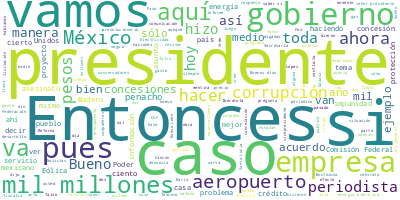

The data file committed next to this chart (first rows):
Participante, Texto, Sentimiento, Palabras, Dia, Mes, Anio
PRESIDENTE ANDRES MANUEL LOPEZ OBRADOR, Buenos días., 0.0, 2, 23, 02, 2022
PRESIDENTE ANDRES MANUEL LOPEZ OBRADOR, Bueno, pues como todos los miércoles, va…, 0.0, 49, 23, 02, 2022
PRESIDENTE ANDRES MANUEL LOPEZ OBRADOR, Hoy es un día histórico, hoy se recuerda…, 0.0, 82, 23, 02, 2022
PRESIDENTE ANDRES MANUEL LOPEZ OBRADOR, Un crimen horrendo, una vergüenza en la …, 0.0, 49, 23, 02, 2022
PRESIDENTE ANDRES MANUEL LOPEZ OBRADOR, Habían estado en el gobierno de Porfirio…, 0.0, 58, 23, 02, 2022
PRESIDENTE ANDRES MANUEL LOPEZ OBRADOR, Entonces, lo exigió por eso Huerta, lo m…, 0.0, 80, 23, 02, 2022
PRESIDENTE ANDRES MANUEL LOPEZ OBRADOR, Y participó el peor embajador que hemos …, 0.0, 61, 23, 02, 2022
PRESIDENTE ANDRES MANUEL LOPEZ OBRADOR, Cuando está preso aquí en la intendencia…, 0.0, 121, 23, 02, 2022
PRESIDENTE ANDRES MANUEL LOPEZ OBRADOR, De modo que eso es lo que hoy vamos a re…, 0.0, 22, 23, 02, 2022
PRESIDENTE ANDRES MANUEL LOPEZ OBRADOR, Son pocos los casos en el mundo de asesi…, 0.0, 94, 23, 02, 2022
PRESIDENTE ANDRES MANUEL LOPEZ OBRADOR, Vamos a estar hoy haciendo una guardia a…, 0.0, 79, 23, 02, 2022
ANA ELIZABETH GARCIA VILCHIS, Gracias, presidente., 0.0, 2, 23, 02, 2022
ANA ELIZABETH GARCIA VILCHIS, Buenos días a todas, todos, compañeras, …, 0.0, 7, 23, 02, 2022
ANA ELIZABETH GARCIA VILCHIS, Estuvo cargada la semana. Entonces, vamo…, 0.0, 11, 23, 02, 2022
ANA ELIZABETH GARCIA VILCHIS, Primero vamos a presentar una alerta de …, 0.0, 51, 23, 02, 2022
ANA ELIZABETH GARCIA VILCHIS, La farmacéutica Merck pidió a la poblaci…, 0.0, 58, 23, 02, 2022
ANA ELIZABETH GARCIA VILCHIS, Si usted encuentra uno de los números de…, 0.0, 40, 23, 02, 2022
ANA ELIZABETH GARCIA VILCHIS, Ahora sí, vamos a pasar a las noticias f…, 0.0, 9, 23, 02, 2022
ANA ELIZABETH GARCIA VILCHIS, Nado sincronizado para difundir una ment…, 0.0, 59, 23, 02, 2022
ANA ELIZABETH GARCIA VILCHIS, Esta mentira forma parte de la campaña q…, 0.0, 54, 23, 02, 2022
ANA ELIZABETH GARCIA VILCHIS, Las concesiones de Vidanta en varios lug…, 0.0, 37, 23, 02, 2022
ANA ELIZABETH GARCIA VILCHIS, El mismo Grupo Vidanta aclaró en un comu…, 0.0, 25, 23, 02, 2022
ANA ELIZABETH GARCIA VILCHIS, ‘Todas las concesiones de playa y uso ob…, 0.0, 40, 23, 02, 2022
ANA ELIZABETH GARCIA VILCHIS, El Grupo Vidanta precisó que, si bien ay…, 0.0, 17, 23, 02, 2022
ANA ELIZABETH GARCIA VILCHIS, Exponer esta mentira y citar a los medio…, 0.0, 48, 23, 02, 2022
ANA ELIZABETH GARCIA VILCHIS, Siguiente, por favor. Falso que casa ren…, 0.0, 19, 23, 02, 2022
ANA ELIZABETH GARCIA VILCHIS, El 19 de febrero pasado el periódico Ref…, 0.0, 82, 23, 02, 2022
ANA ELIZABETH GARCIA VILCHIS, Al respecto, el periódico La Jornada pub…, 0.0, 44, 23, 02, 2022
ANA ELIZABETH GARCIA VILCHIS, Como información adicional, la empresa B…, 0.0, 50, 23, 02, 2022
ANA ELIZABETH GARCIA VILCHIS, Siguiente, por favor. Una mentira que se…, 0.0, 58, 23, 02, 2022
ANA ELIZABETH GARCIA VILCHIS, En El Universal, Salvador García Soto pu…, 0.0, 63, 23, 02, 2022
ANA ELIZABETH GARCIA VILCHIS, Las dos cifras son falsas. La Auditoría …, 0.0, 70, 23, 02, 2022
ANA ELIZABETH GARCIA VILCHIS, Aunque el desmentido fue publicado en va…, 0.0, 25, 23, 02, 2022
ANA ELIZABETH GARCIA VILCHIS, Siguiente, por favor. Medios y portales …, 0.0, 27, 23, 02, 2022
ANA ELIZABETH GARCIA VILCHIS, El lunes 21 de febrero periódicos de cir…, 0.0, 46, 23, 02, 2022
ANA ELIZABETH GARCIA VILCHIS, Reforma, El Universal, El Financiero y p…, 0.0, 43, 23, 02, 2022
ANA ELIZABETH GARCIA VILCHIS, Esta información sobre irregularidades e…, 0.0, 42, 23, 02, 2022
ANA ELIZABETH GARCIA VILCHIS, Todas esas informaciones se exageran y o…, 0.0, 86, 23, 02, 2022
ANA ELIZABETH GARCIA VILCHIS, Por ejemplo, en el caso del aeropuerto i…, 0.0, 32, 23, 02, 2022
ANA ELIZABETH GARCIA VILCHIS, Del ferrocarril del Istmo de Tehuantepec…, 0.0, 25, 23, 02, 2022
ANA ELIZABETH GARCIA VILCHIS, Otro ejemplo son los resultados de las a…, 0.0, 41, 23, 02, 2022
ANA ELIZABETH GARCIA VILCHIS, Hay programas de gobierno, como la pensi…, 0.0, 35, 23, 02, 2022
ANA ELIZABETH GARCIA VILCHIS, Aquí es datos., 0.0, 3, 23, 02, 2022
ANA ELIZABETH GARCIA VILCHIS, Hasta aquí la sección de hoy, señor pres…, 0.0, 8, 23, 02, 2022
PRESIDENTE ANDRES MANUEL LOPEZ OBRADOR, Quedamos en tres compañeros ayer: Martha…, 0.0, 13, 23, 02, 2022
PREGUNTA, Buenos días, presidente., 0.0, 3, 23, 02, 2022
PREGUNTA, Yo primero quisiera preguntarle alguna o…, 0.0, 59, 23, 02, 2022
PRESIDENTE ANDRES MANUEL LOPEZ OBRADOR, Pues yo creo que está mal informado, por…, 0.0, 24, 23, 02, 2022
PRESIDENTE ANDRES MANUEL LOPEZ OBRADOR, Desde luego, es muy lamentable que haya …, 0.0, 31, 23, 02, 2022
PRESIDENTE ANDRES MANUEL LOPEZ OBRADOR, Y si el jefe del Departamento de Estado …, 0.0, 50, 23, 02, 2022
PRESIDENTE ANDRES MANUEL LOPEZ OBRADOR, Pero en Estados Unidos los gobiernos tie…, 0.0, 44, 23, 02, 2022
PRESIDENTE ANDRES MANUEL LOPEZ OBRADOR, Y también esto demuestra de que existe m…, 0.0, 21, 23, 02, 2022
PRESIDENTE ANDRES MANUEL LOPEZ OBRADOR, A mí me gustaría que ya que está actuand…, 0.0, 47, 23, 02, 2022
PRESIDENTE ANDRES MANUEL LOPEZ OBRADOR, Y pedirle de favor que se informe y que …, 0.0, 33, 23, 02, 2022
PREGUNTA, Muy bien., 0.0, 2, 23, 02, 2022
PREGUNTA, Ahora dos cuestiones, presidente. Le qui…, 0.0, 51, 23, 02, 2022
PREGUNTA, Los profesores les dicen que tengan calm…, 0.0, 36, 23, 02, 2022
PREGUNTA, Entonces, ahora los estudiantes le manda…, 0.0, 49, 23, 02, 2022
PREGUNTA, Entonces, ¿qué puede mandar decir?, ¿y q…, 0.0, 27, 23, 02, 2022
PRESIDENTE ANDRES MANUEL LOPEZ OBRADOR, Pues yo pienso que hoy podría atenderlos…, 0.0, 44, 23, 02, 2022
... 169 more rows
